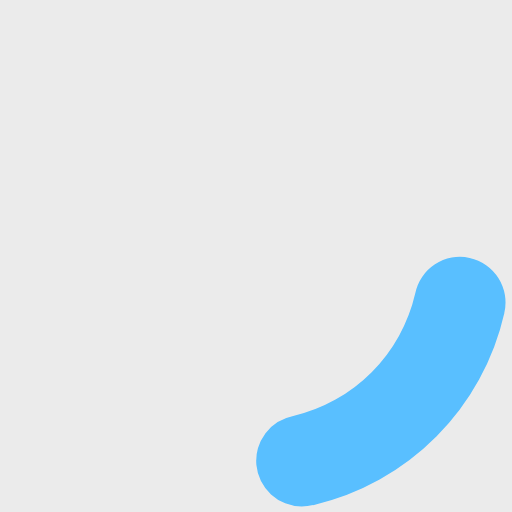
t = 0.00 s
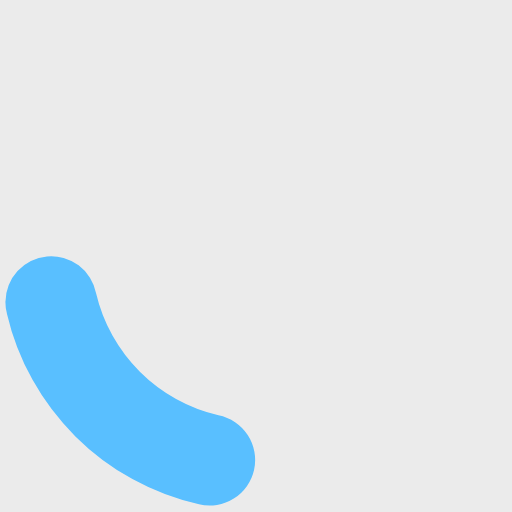
t = 0.30 s
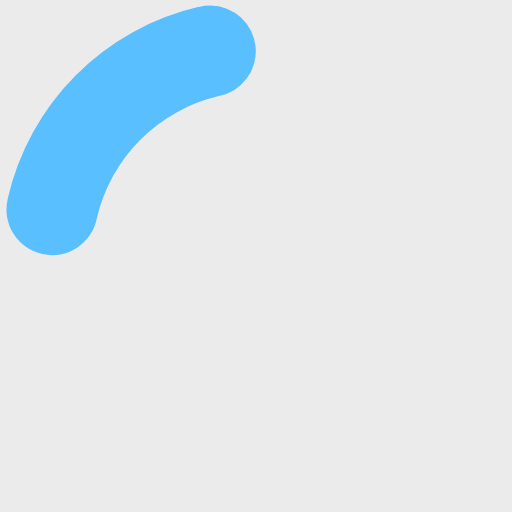
t = 0.60 s
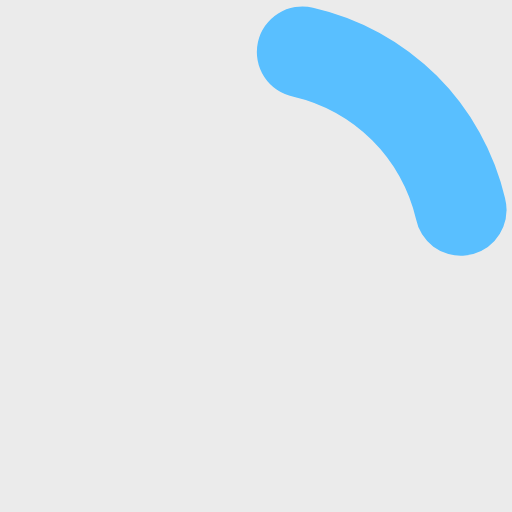
t = 0.90 s

The animated SVG that drew these frames (rendered in a browser with its animation timeline set to each time). Animation: 1 SMIL element (animateTransform=1); one cycle of 1.20 s, repeats indefinitely.

<?xml version="1.0" encoding="UTF-8" standalone="no"?><svg xmlns:svg="http://www.w3.org/2000/svg" xmlns="http://www.w3.org/2000/svg" xmlns:xlink="http://www.w3.org/1999/xlink" version="1.0" width="64px" height="64px" viewBox="0 0 128 128" xml:space="preserve"><rect x="0" y="0" width="100%" height="100%" fill="#ebebeb" /><g><path d="M75.4 126.63a11.43 11.43 0 0 1-2.1-22.65 40.9 40.9 0 0 0 30.5-30.6 11.4 11.4 0 1 1 22.27 4.87h.02a63.77 63.77 0 0 1-47.8 48.05v-.02a11.38 11.38 0 0 1-2.93.37z" fill="#59bfff" fill-opacity="1"/><animateTransform attributeName="transform" type="rotate" from="0 64 64" to="360 64 64" dur="1200ms" repeatCount="indefinite"></animateTransform></g></svg>
